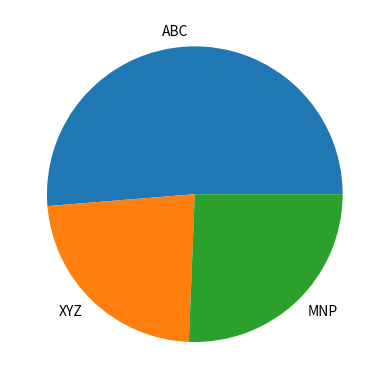

Write the Python code that produced this figure.
# Election results of india for the year 2000 is published. Out of 400 seats ‘ABC’ got
# 180, ‘XYZ’ got 200 and ‘MNP’ got rest. Display the result using suitable graphical
# tools.
import matplotlib.pyplot as plt
x=[400,180,200]
y=["ABC","XYZ","MNP"]
plt.pie(x,labels=y)
plt.show()
